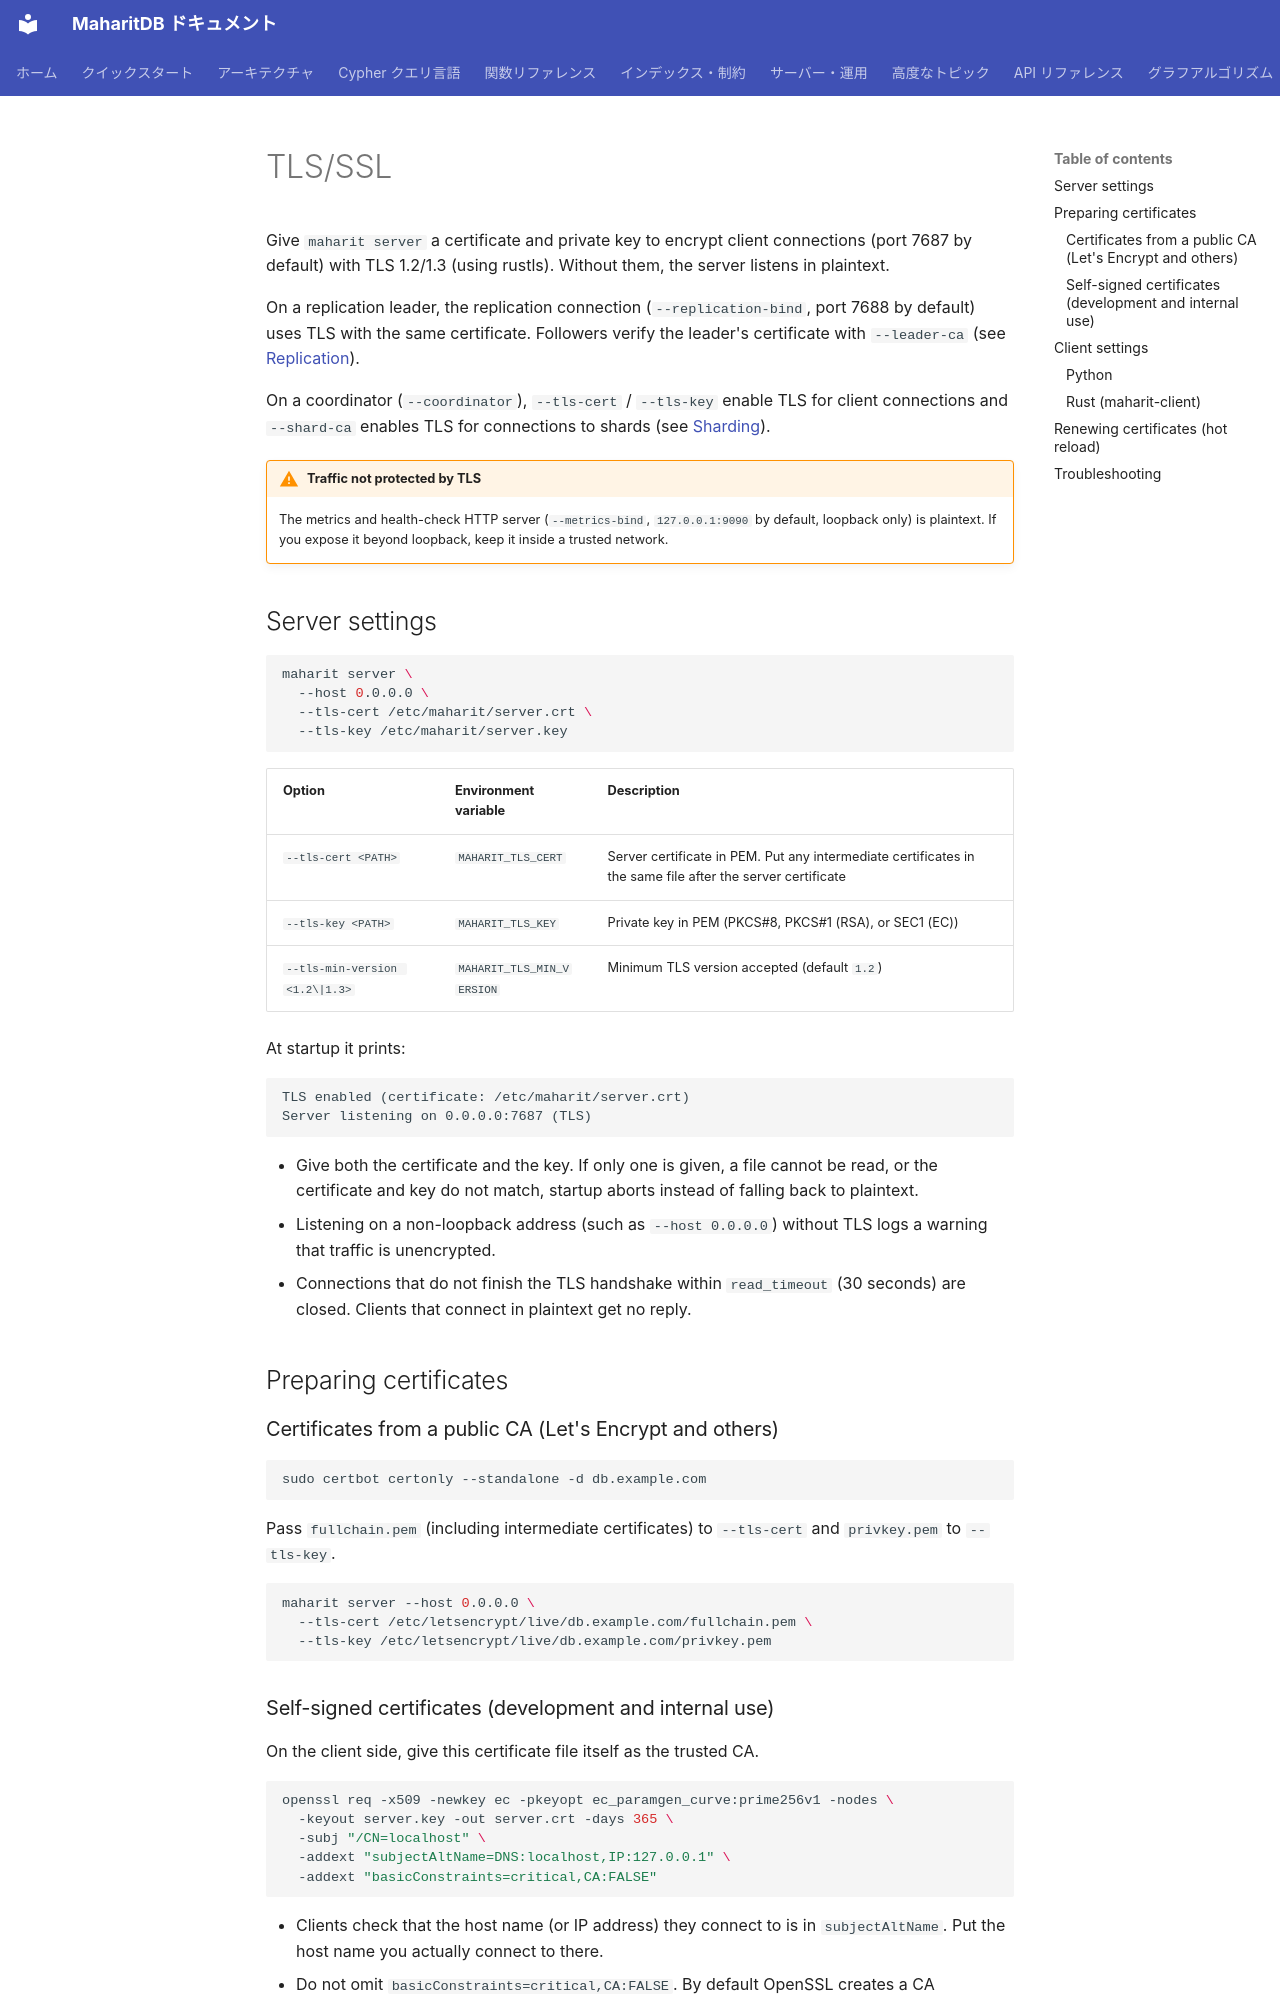

repository: Moto1829/maharit-db · page: operations/tls.en/index.html · generator: mkdocs

---
title: TLS/SSL
parent: Server and operations
nav_order: 2
source_commit: 6e4c993e
---

# TLS/SSL

Give `maharit server` a certificate and private key to encrypt client connections (port 7687 by default) with TLS 1.2/1.3 (using rustls). Without them, the server listens in plaintext.

On a replication leader, the replication connection (`--replication-bind`, port 7688 by default) uses TLS with the same certificate. Followers verify the leader's certificate with `--leader-ca` (see [Replication](../advanced/replication.md)).

On a coordinator (`--coordinator`), `--tls-cert` / `--tls-key` enable TLS for client connections and `--shard-ca` enables TLS for connections to shards (see [Sharding](../advanced/sharding.md)).

!!! warning "Traffic not protected by TLS"
    The metrics and health-check HTTP server (`--metrics-bind`, `127.0.0.1:9090` by default, loopback only) is plaintext. If you expose it beyond loopback, keep it inside a trusted network.

## Server settings

```bash
maharit server \
  --host 0.0.0.0 \
  --tls-cert /etc/maharit/server.crt \
  --tls-key /etc/maharit/server.key
```

| Option | Environment variable | Description |
|-----------|---------|------|
| `--tls-cert <PATH>` | `MAHARIT_TLS_CERT` | Server certificate in PEM. Put any intermediate certificates in the same file after the server certificate |
| `--tls-key <PATH>` | `MAHARIT_TLS_KEY` | Private key in PEM (PKCS#8, PKCS#1 (RSA), or SEC1 (EC)) |
| `--tls-min-version <1.2\|1.3>` | `MAHARIT_TLS_MIN_VERSION` | Minimum TLS version accepted (default `1.2`) |

At startup it prints:

```text
TLS enabled (certificate: /etc/maharit/server.crt)
Server listening on 0.0.0.0:7687 (TLS)
```

- Give both the certificate and the key. If only one is given, a file cannot be read, or the certificate and key do not match, startup aborts instead of falling back to plaintext.
- Listening on a non-loopback address (such as `--host 0.0.0.0`) without TLS logs a warning that traffic is unencrypted.
- Connections that do not finish the TLS handshake within `read_timeout` (30 seconds) are closed. Clients that connect in plaintext get no reply.

## Preparing certificates

### Certificates from a public CA (Let's Encrypt and others)

```bash
sudo certbot certonly --standalone -d db.example.com
```

Pass `fullchain.pem` (including intermediate certificates) to `--tls-cert` and `privkey.pem` to `--tls-key`.

```bash
maharit server --host 0.0.0.0 \
  --tls-cert /etc/letsencrypt/live/db.example.com/fullchain.pem \
  --tls-key /etc/letsencrypt/live/db.example.com/privkey.pem
```
